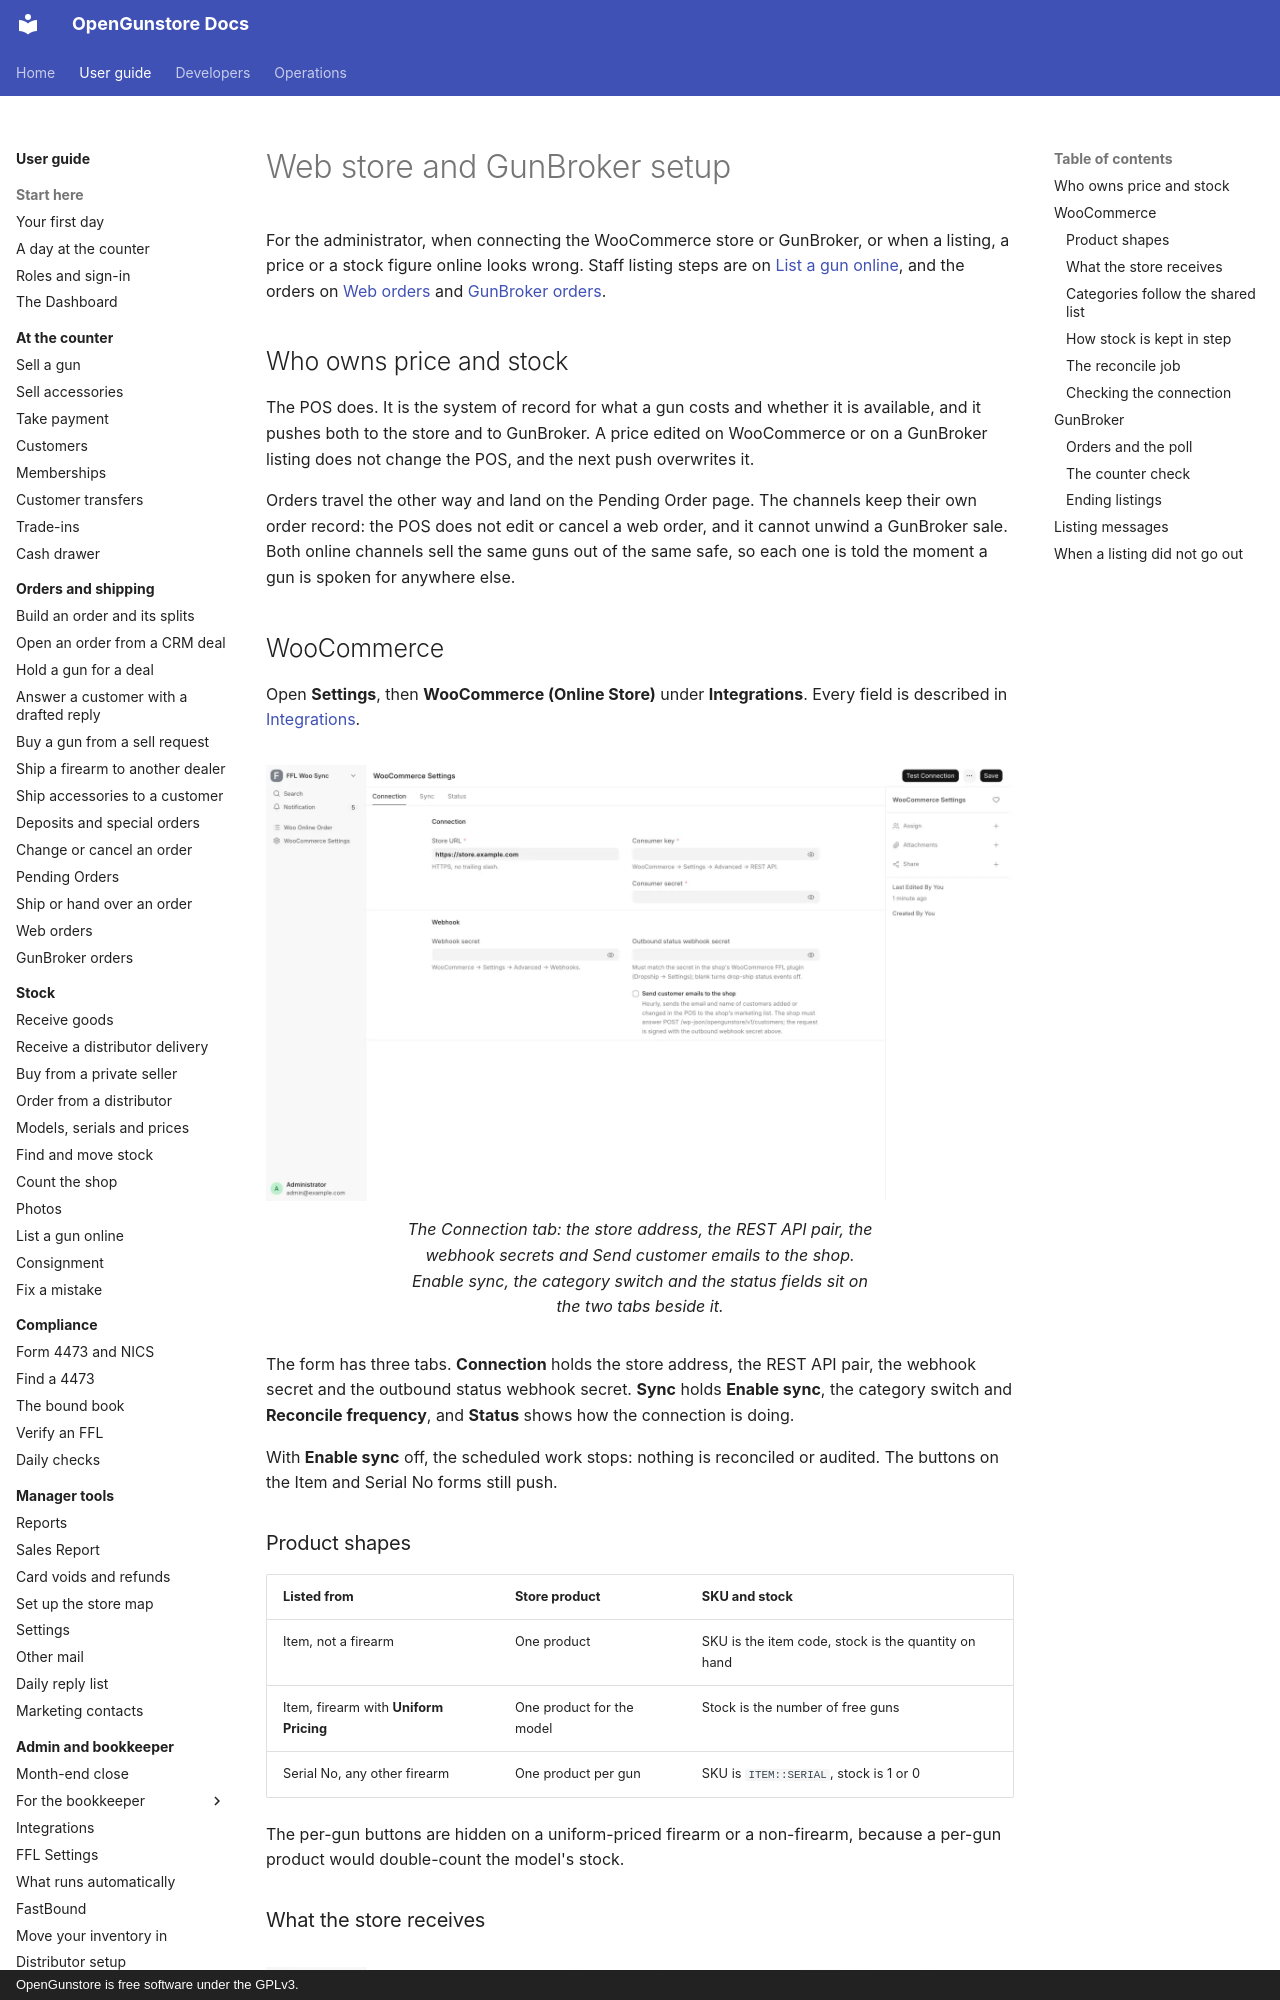

repository: Old-Steel-Arsenal/opengunstore · page: guide/admin/online-channels/index.html · generator: mkdocs · copyright: OpenGunstore is free software under the GPLv3.

# Web store and GunBroker setup

For the administrator, when connecting the WooCommerce store or GunBroker, or when a listing, a price or a stock figure online looks wrong. Staff listing steps are on [List a gun online](../stock/list-online.md), and the orders on [Web orders](../orders/web-orders.md) and [GunBroker orders](../orders/gunbroker-orders.md).

## Who owns price and stock

The POS does. It is the system of record for what a gun costs and whether it is available, and it pushes both to the store and to GunBroker. A price edited on WooCommerce or on a GunBroker listing does not change the POS, and the next push overwrites it.

Orders travel the other way and land on the Pending Order page. The channels keep their own order record: the POS does not edit or cancel a web order, and it cannot unwind a GunBroker sale. Both online channels sell the same guns out of the same safe, so each one is told the moment a gun is spoken for anywhere else.

## WooCommerce

Open **Settings**, then **WooCommerce (Online Store)** under **Integrations**. Every field is described in [Integrations](integrations.md).

<figure markdown>
![WooCommerce Settings](../screenshots/settings-woocommerce.webp){ .screenshot }
<figcaption>The Connection tab: the store address, the REST API pair, the webhook secrets and Send customer emails to the shop. Enable sync, the category switch and the status fields sit on the two tabs beside it.</figcaption>
</figure>

The form has three tabs. **Connection** holds the store address, the REST API pair, the webhook secret and the outbound status webhook secret. **Sync** holds **Enable sync**, the category switch and **Reconcile frequency**, and **Status** shows how the connection is doing.

With **Enable sync** off, the scheduled work stops: nothing is reconciled or audited. The buttons on the Item and Serial No forms still push.

### Product shapes

| Listed from | Store product | SKU and stock |
|---|---|---|
| Item, not a firearm | One product | SKU is the item code, stock is the quantity on hand |
| Item, firearm with **Uniform Pricing** | One product for the model | Stock is the number of free guns |
| Serial No, any other firearm | One product per gun | SKU is `ITEM::SERIAL`, stock is 1 or 0 |

The per-gun buttons are hidden on a uniform-priced firearm or a non-firearm, because a per-gun product would double-count the model's stock.
